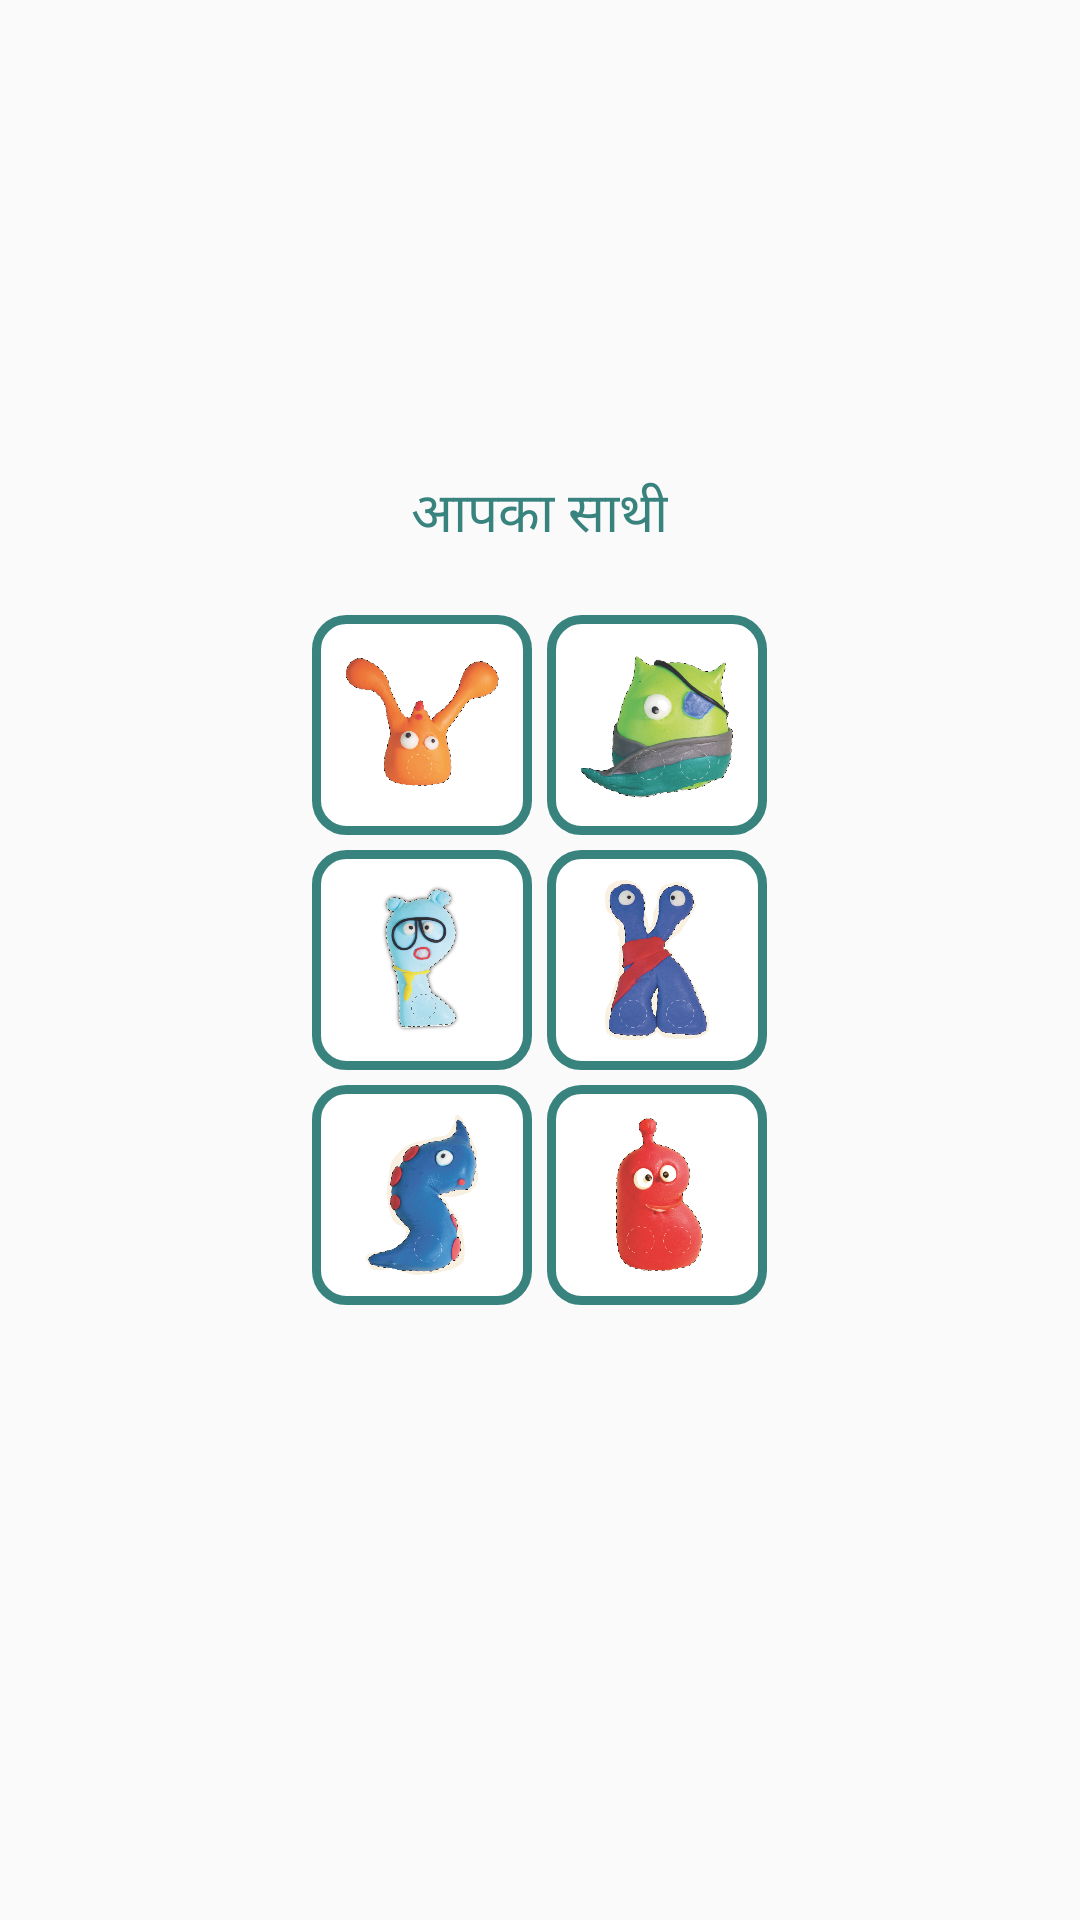

Produce the Android XML layout that renders to this screen, including the resource entries it uses.
<!-- AndroidManifest.xml: application theme AppTheme -->
<!-- res/layout/activity_selection.xml -->
<?xml version="1.0" encoding="utf-8"?>
<RelativeLayout xmlns:android="http://schemas.android.com/apk/res/android"
    xmlns:tools="http://schemas.android.com/tools"
    android:layout_width="match_parent"
    android:layout_height="match_parent"
    tools:context="edu.mriu.kankhol.SelectionActivity">

    <LinearLayout
        android:padding="5dp"
        android:layout_centerHorizontal="true"
        android:layout_centerVertical="true"
        android:layout_width="wrap_content"
        android:orientation="vertical"
        android:layout_height="wrap_content"
        android:id="@+id/linearLayout">

        <LinearLayout
            android:layout_gravity="center_horizontal"
            android:orientation="horizontal"
            android:layout_width="wrap_content"
            android:layout_height="wrap_content">

            <ImageView
                android:layout_marginRight="15px"
                android:background="@drawable/round_corner"
                android:id="@+id/image1"
                android:padding="10dp"
                android:src="@drawable/alien1"
                android:scaleType="fitCenter"
                android:layout_width="220px"
                android:layout_height="220px" />
            <ImageView
                android:background="@drawable/round_corner"
                android:id="@+id/image2"
                android:padding="10dp"
                android:src="@drawable/alien2"
                android:scaleType="fitCenter"
                android:layout_width="220px"
                android:layout_height="220px" />

        </LinearLayout>
        <LinearLayout
            android:layout_marginTop="15px"
            android:layout_gravity="center_horizontal"
            android:orientation="horizontal"
            android:layout_width="wrap_content"
            android:layout_height="wrap_content">

            <ImageView
                android:layout_marginRight="15px"
                android:background="@drawable/round_corner"
                android:padding="10dp"
                android:id="@+id/image3"
                android:src="@drawable/alien3"
                android:scaleType="fitCenter"
                android:layout_width="220px"
                android:layout_height="220px" />
            <ImageView
                android:background="@drawable/round_corner"
                android:padding="10dp"
                android:id="@+id/image4"
                android:src="@drawable/alien4"
                android:scaleType="fitCenter"
                android:layout_width="220px"
                android:layout_height="220px" />

        </LinearLayout>
        <LinearLayout
            android:layout_marginTop="15px"
            android:orientation="horizontal"
            android:layout_width="wrap_content"
            android:layout_height="wrap_content">

            <ImageView
                android:layout_marginRight="15px"
                android:background="@drawable/round_corner"
                android:id="@+id/image5"
                android:padding="10dp"
                android:src="@drawable/alien5"
                android:scaleType="fitCenter"
                android:layout_width="220px"
                android:layout_height="220px" />
            <ImageView
                android:background="@drawable/round_corner"
                android:id="@+id/image6"
                android:padding="10dp"
                android:src="@drawable/alien6"
                android:scaleType="fitCenter"
                android:layout_width="220px"
                android:layout_height="220px" />

        </LinearLayout>

    </LinearLayout>

    <ImageView
        android:id="@+id/done"
        android:layout_centerHorizontal="true"
        android:layout_alignParentBottom="true"
        android:layout_marginBottom="10dp"
        android:src="@drawable/ic_navigate_next_black_24dp"
        android:layout_width="100px"
        android:layout_height="100px" />

    <TextView
        android:id="@+id/textView"
        android:layout_marginBottom="15dp"
        android:layout_width="wrap_content"
        android:layout_height="wrap_content"
        android:textColor="@color/colorPrimaryDark"
        android:textSize="55px"
        android:layout_above="@+id/linearLayout"
        android:layout_centerHorizontal="true"
        android:text="आपका साथी" />

</RelativeLayout>
<!-- resources referenced by this layout -->
<resources>
  <color name="colorPrimaryDark">#38837e</color>
  <!-- drawable alien1: png bitmap (drawable, 148278 bytes) -->
  <!-- drawable alien2: png bitmap (drawable, 219246 bytes) -->
  <!-- drawable alien3: png bitmap (drawable, 212720 bytes) -->
  <!-- drawable alien4: png bitmap (drawable, 171975 bytes) -->
  <!-- drawable alien5: png bitmap (drawable, 203327 bytes) -->
  <!-- drawable alien6: png bitmap (drawable, 166351 bytes) -->
  <!-- drawable round_corner (drawable) -->
  <?xml version="1.0" encoding="UTF-8"?>
  <shape xmlns:android="http://schemas.android.com/apk/res/android">
      <solid android:color="#FFFFFF"/>
      <stroke android:width="3dp" android:color="@color/colorPrimaryDark" />
      <corners android:radius="10dp"/>
      <padding android:left="0dp" android:top="0dp" android:right="0dp" android:bottom="0dp" />
  </shape>
  <style name="AppTheme" parent="Theme.AppCompat.Light.NoActionBar">
          
          <item name="colorPrimary">@color/colorPrimary</item>
          <item name="colorPrimaryDark">@color/colorPrimaryDark</item>
          <item name="colorAccent">@color/colorAccent</item>
      </style>
  <color name="colorPrimary">#48aca5</color>
  <color name="colorAccent">#ffaf40</color>
</resources>
